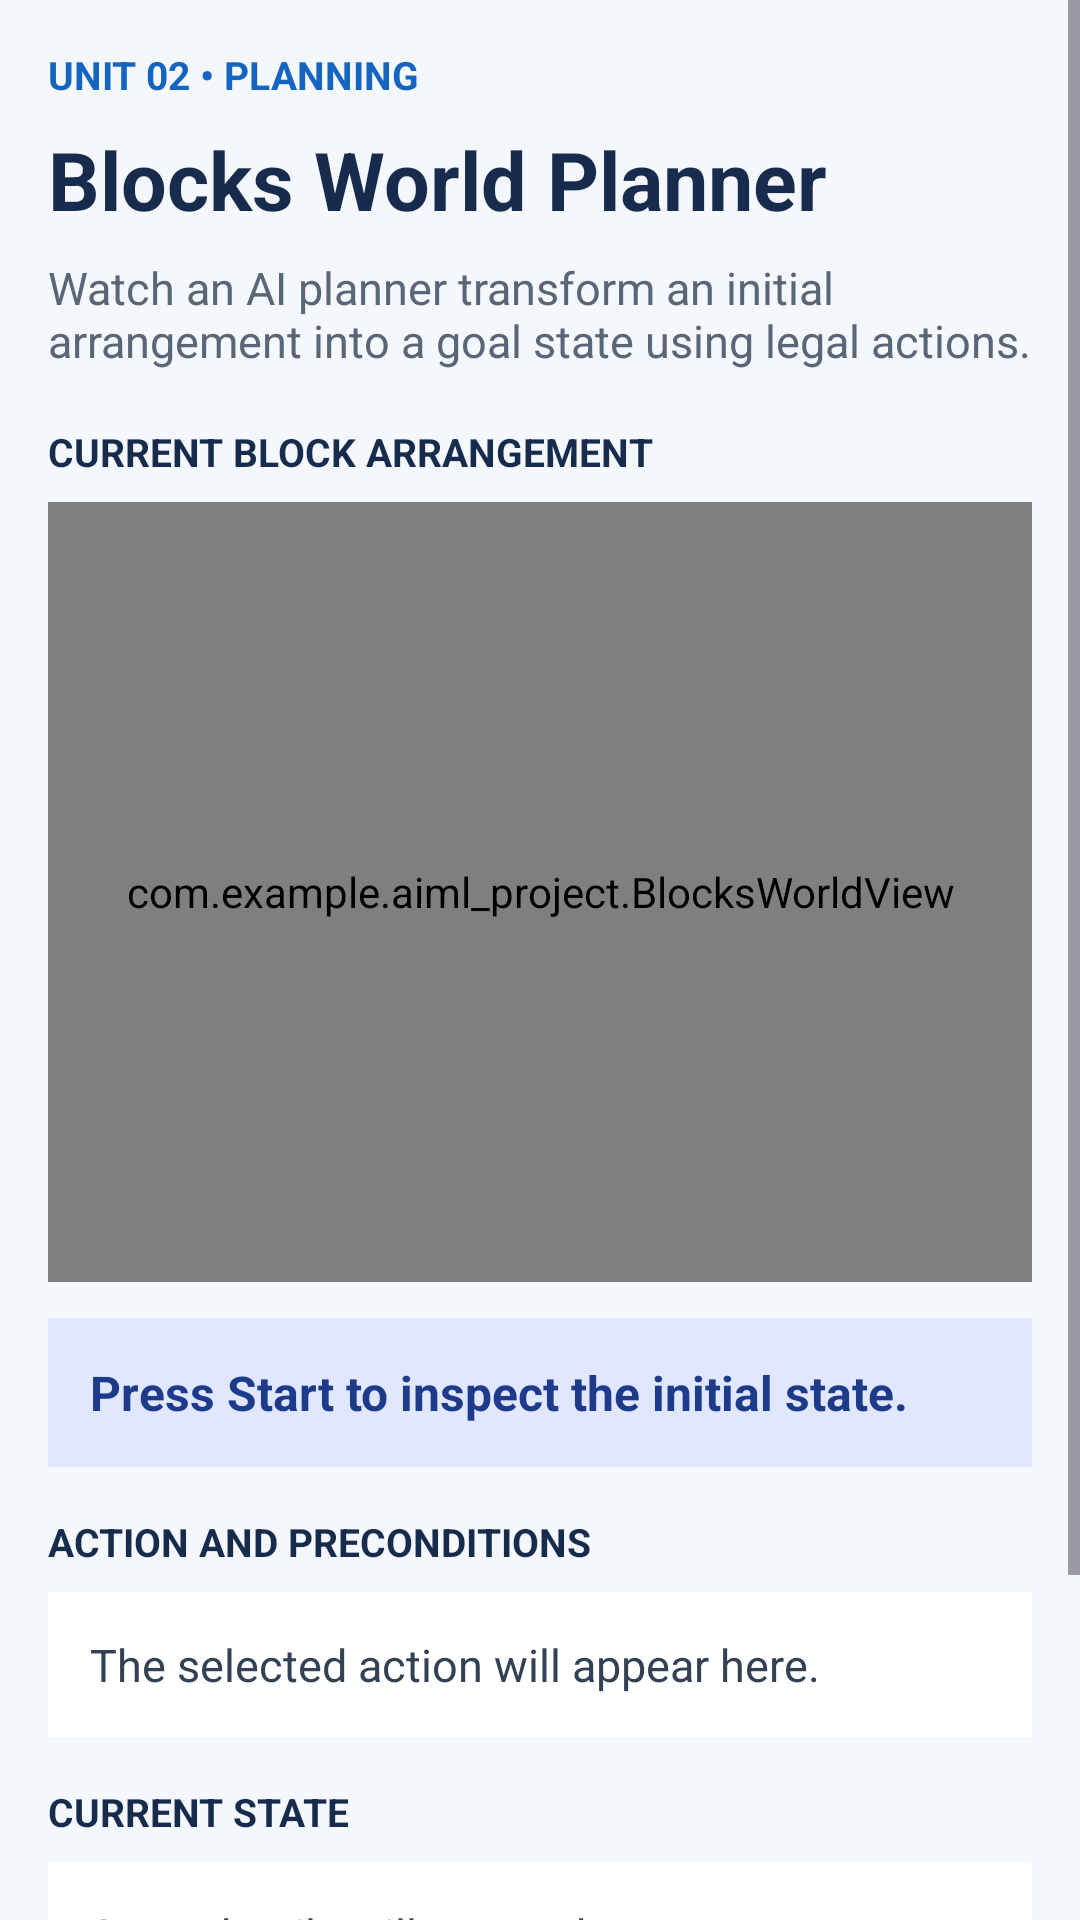

Android layout source for this screen:
<!-- AndroidManifest.xml: application theme Theme.AIML_Project -->
<!-- res/layout/activity_blocks_world.xml -->
<?xml version="1.0" encoding="utf-8"?>
<ScrollView xmlns:android="http://schemas.android.com/apk/res/android"
    android:layout_width="match_parent"
    android:layout_height="match_parent"
    android:background="#F4F7FB"
    android:fillViewport="true">

    <LinearLayout
        android:layout_width="match_parent"
        android:layout_height="wrap_content"
        android:orientation="vertical"
        android:padding="16dp">

        <TextView
            android:layout_width="wrap_content"
            android:layout_height="wrap_content"
            android:text="UNIT 02 • PLANNING"
            android:textColor="#1565C0"
            android:textSize="13sp"
            android:textStyle="bold" />

        <TextView
            android:layout_width="match_parent"
            android:layout_height="wrap_content"
            android:layout_marginTop="8dp"
            android:text="Blocks World Planner"
            android:textColor="#172B4D"
            android:textSize="27sp"
            android:textStyle="bold" />

        <TextView
            android:layout_width="match_parent"
            android:layout_height="wrap_content"
            android:layout_marginTop="8dp"
            android:text="Watch an AI planner transform an initial arrangement into a goal state using legal actions."
            android:textColor="#5B6578"
            android:textSize="15sp" />

        <TextView
            android:layout_width="match_parent"
            android:layout_height="wrap_content"
            android:layout_marginTop="18dp"
            android:text="CURRENT BLOCK ARRANGEMENT"
            android:textColor="#172B4D"
            android:textSize="13sp"
            android:textStyle="bold" />

        <com.example.aiml_project.BlocksWorldView
            android:id="@+id/blocksWorldView"
            android:layout_width="match_parent"
            android:layout_height="260dp"
            android:layout_marginTop="8dp" />

        <TextView
            android:id="@+id/blocksWorldStepText"
            android:layout_width="match_parent"
            android:layout_height="wrap_content"
            android:layout_marginTop="12dp"
            android:background="#E0E7FF"
            android:padding="14dp"
            android:text="Press Start to inspect the initial state."
            android:textColor="#1E3A8A"
            android:textSize="16sp"
            android:textStyle="bold" />

        <TextView
            android:layout_width="match_parent"
            android:layout_height="wrap_content"
            android:layout_marginTop="16dp"
            android:text="ACTION AND PRECONDITIONS"
            android:textColor="#172B4D"
            android:textSize="13sp"
            android:textStyle="bold" />

        <TextView
            android:id="@+id/blocksWorldActionText"
            android:layout_width="match_parent"
            android:layout_height="wrap_content"
            android:layout_marginTop="8dp"
            android:background="#FFFFFF"
            android:padding="14dp"
            android:text="The selected action will appear here."
            android:textColor="#334155"
            android:textSize="15sp"
            android:lineSpacingExtra="3dp" />

        <TextView
            android:layout_width="match_parent"
            android:layout_height="wrap_content"
            android:layout_marginTop="16dp"
            android:text="CURRENT STATE"
            android:textColor="#172B4D"
            android:textSize="13sp"
            android:textStyle="bold" />

        <TextView
            android:id="@+id/blocksWorldStateText"
            android:layout_width="match_parent"
            android:layout_height="wrap_content"
            android:layout_marginTop="8dp"
            android:background="#FFFFFF"
            android:padding="14dp"
            android:text="State details will appear here."
            android:textColor="#334155"
            android:textSize="15sp" />

        <LinearLayout
            android:layout_width="match_parent"
            android:layout_height="wrap_content"
            android:layout_marginTop="16dp"
            android:orientation="horizontal">

            <Button
                android:id="@+id/blocksWorldStartButton"
                android:layout_width="0dp"
                android:layout_height="wrap_content"
                android:layout_weight="1"
                android:text="Start" />

            <Button
                android:id="@+id/blocksWorldNextButton"
                android:layout_width="0dp"
                android:layout_height="wrap_content"
                android:layout_weight="1"
                android:layout_marginStart="6dp"
                android:text="Next" />

            <Button
                android:id="@+id/blocksWorldResetButton"
                android:layout_width="0dp"
                android:layout_height="wrap_content"
                android:layout_weight="1"
                android:layout_marginStart="6dp"
                android:text="Reset" />

        </LinearLayout>

        <TextView
            android:layout_width="match_parent"
            android:layout_height="wrap_content"
            android:layout_marginTop="12dp"
            android:gravity="center"
            android:text="Goal: A on B, B on C, and C on the table."
            android:textColor="#166534"
            android:textSize="14sp"
            android:textStyle="bold" />

    </LinearLayout>
</ScrollView>
<!-- resources referenced by this layout -->
<resources>
  <style name="Theme.AIML_Project" parent="Base.Theme.AIML_Project" />
  <style name="Base.Theme.AIML_Project" parent="Theme.Material3.DayNight.NoActionBar">
          
          
      </style>
</resources>
